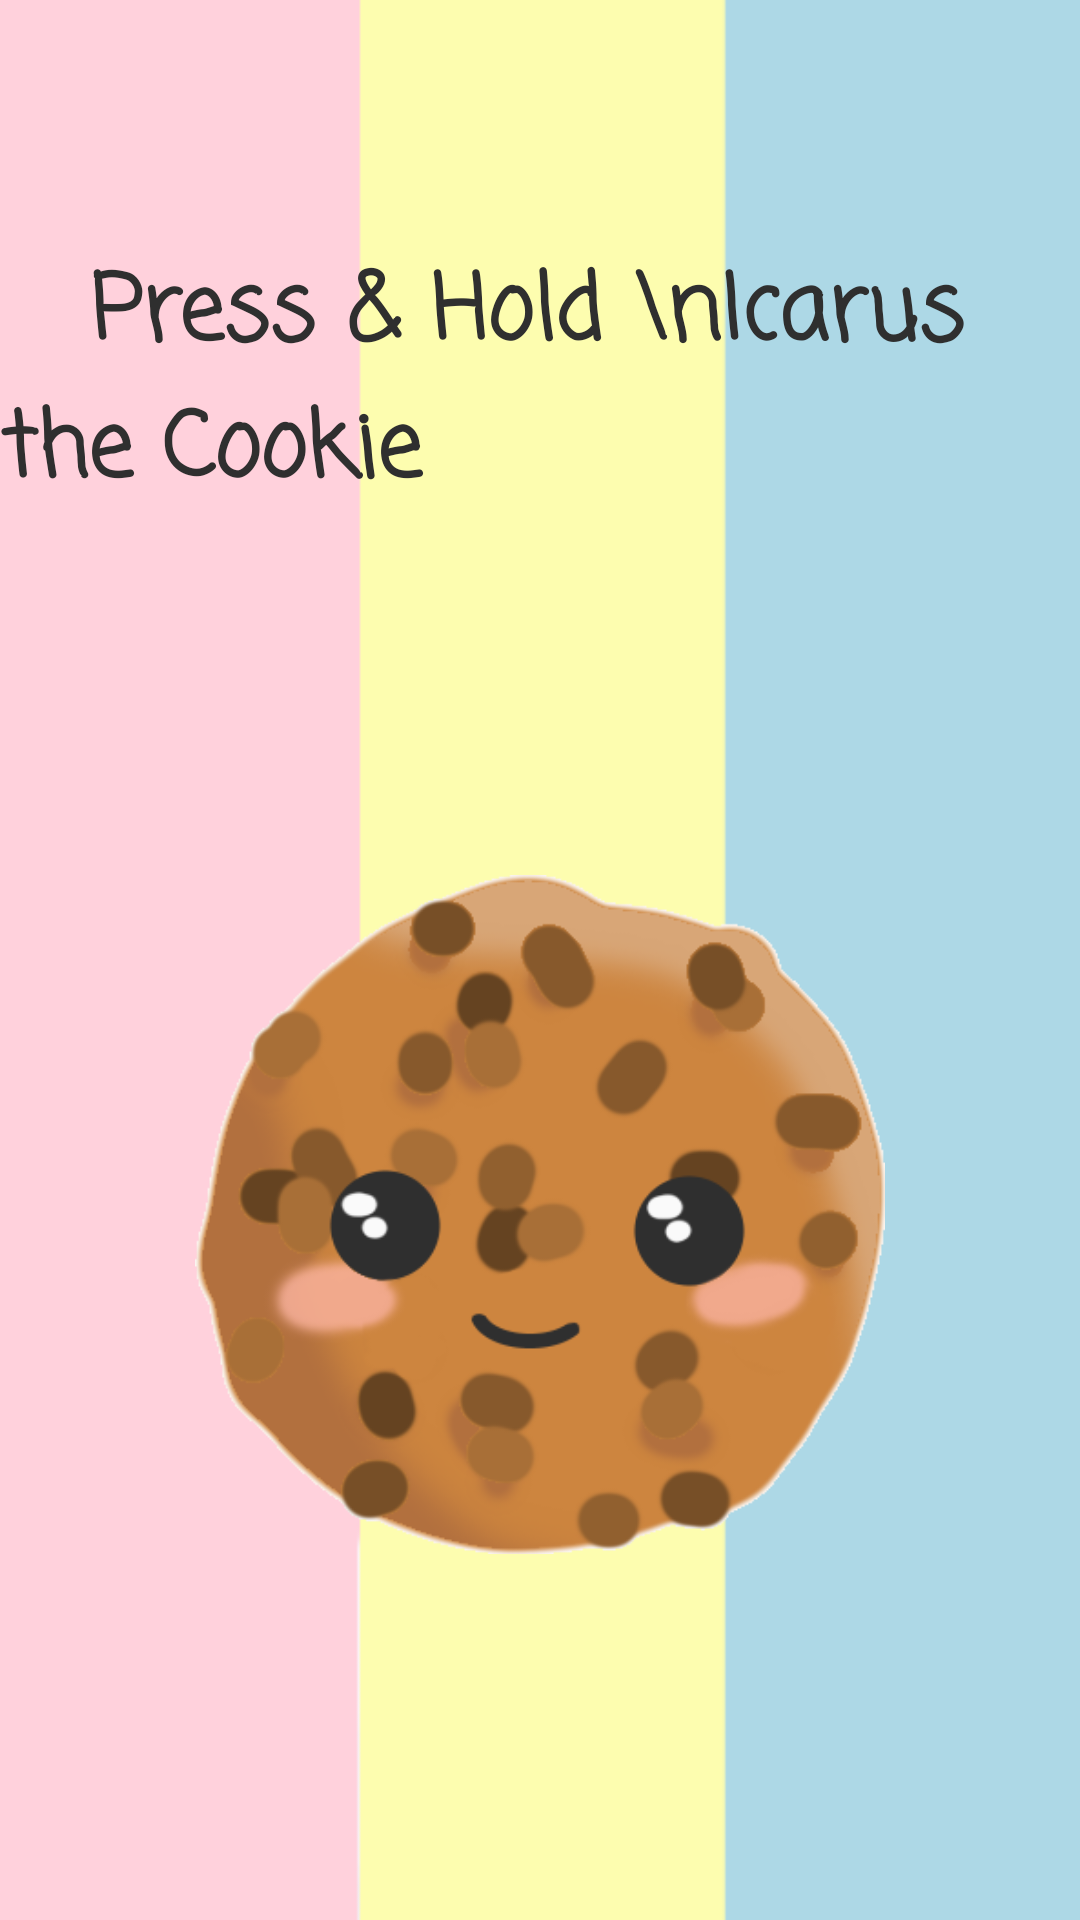

This screen was rendered from an Android layout file. Write that file and the resources it references.
<!-- AndroidManifest.xml: application theme AppTheme -->
<!-- res/layout/activity_main.xml -->
<?xml version="1.0" encoding="utf-8"?>
<LinearLayout xmlns:android="http://schemas.android.com/apk/res/android"
    xmlns:app="http://schemas.android.com/apk/res-auto"
    xmlns:tools="http://schemas.android.com/tools"
    android:layout_width="match_parent"
    android:layout_height="match_parent"
    android:orientation="vertical"
    android:background="@drawable/track"
    tools:context="cpsc581.hciii.project.tinasbutton.MainActivity">

    <TextView
        android:id="@+id/tv"
        android:layout_width="wrap_content"
        android:layout_height="0dp"
        android:layout_gravity="center"
        android:layout_marginTop="82dp"
        android:layout_weight="1"
        android:fontFamily="casual"
        android:text="   Press &amp; Hold \nIcarus the Cookie"
        android:textColor="@color/black"
        android:textSize="30sp"
        android:textStyle="bold" />

    <ImageButton
        android:id="@+id/startButton"
        android:layout_width="230dp"
        android:layout_height="230dp"
        android:layout_weight="2"
        android:layout_gravity="center"
        android:src="@drawable/cookie1"
        android:scaleType="centerInside"
        android:layout_marginBottom="16dp"
        android:background="@android:color/transparent" />

</LinearLayout>
<!-- resources referenced by this layout -->
<resources>
  <color name="black">#2F2F2F</color>
  <!-- drawable cookie1: png bitmap (drawable, 65522 bytes) -->
  <!-- drawable track: png bitmap (drawable, 5906 bytes) -->
  <style name="AppTheme" parent="Theme.AppCompat.Light.NoActionBar">
          
          <item name="colorPrimary">@color/white</item>
          <item name="colorPrimaryDark">@color/darkerWhite</item>
          <item name="colorAccent">@color/colorAccent</item>
      </style>
  <color name="white">#FAFAFA</color>
  <color name="darkerWhite">#E1E1E1</color>
  <color name="colorAccent">#ADD8E6</color>
</resources>
